Dataset: MangoLeafBD_Without_Testset_Augmentation (GitHub, OmdenaAI/dhaka-bangladesh-mango-leaf). Classes: anthracnose, bacterial canker, cutting weevil, die back, gall midge, healthy, powdery mildew, sooty mould.

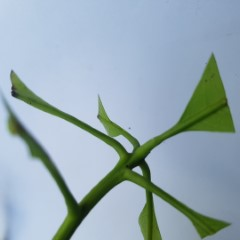
Label: cutting weevil

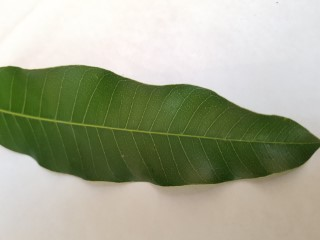
Label: healthy

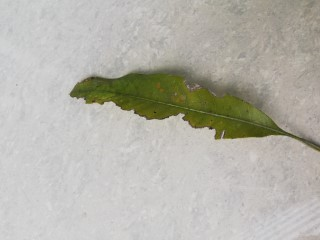
Label: bacterial canker

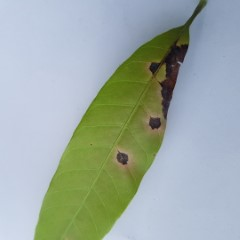
Label: anthracnose

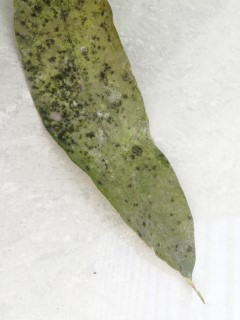
Label: sooty mould

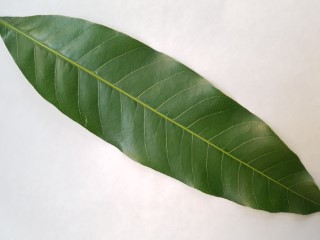
Label: healthy
